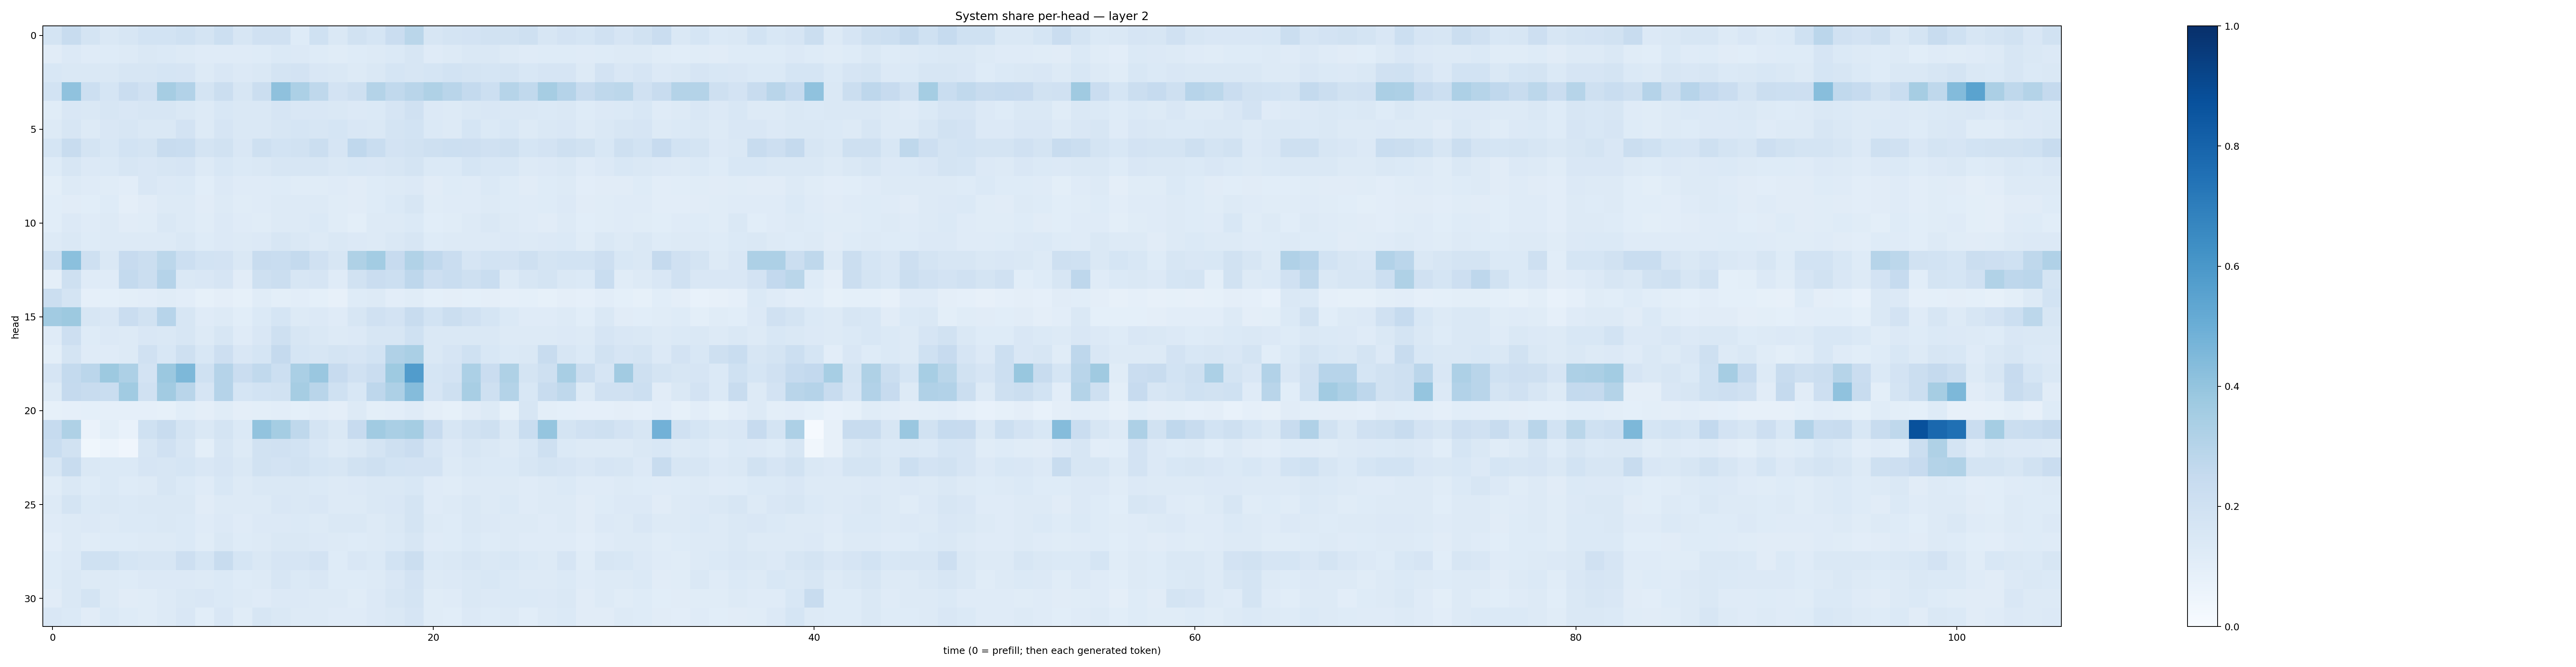

Data behind this chart, as committed beside it:
0.17790468, 0.23946494, 0.17656444, 0.14471264, 0.1601881, 0.18684603, 0.18586285, 0.20271051, 0.17537592, 0.21545383, 0.15783033, 0.19563563, 0.19773294, 0.12175797, 0.20051849, 0.14155377, 0.19454174, 0.17170854, 0.23029113, 0.28540295, 0.16006291, 0.17859632, 0.18319245, 0.18787354
0.1103, 0.1347, 0.1176, 0.1225, 0.1251, 0.1418, 0.1397, 0.1293, 0.1173, 0.1191, 0.1183, 0.1241, 0.1373, 0.136, 0.1238, 0.1142, 0.1213, 0.1317, 0.1379, 0.158, 0.1182, 0.1323, 0.1414, 0.1466
0.1541, 0.1445, 0.1428, 0.1452, 0.1607, 0.1597, 0.1701, 0.1652, 0.1263, 0.1516, 0.1335, 0.142, 0.1762, 0.1801, 0.1508, 0.1462, 0.1294, 0.1462, 0.1717, 0.1633, 0.1686, 0.1863, 0.1742, 0.1706
0.187, 0.4065, 0.2164, 0.1685, 0.2286, 0.1979, 0.3497, 0.3105, 0.1783, 0.2199, 0.1598, 0.2235, 0.4111, 0.331, 0.2731, 0.1814, 0.205, 0.3063, 0.2644, 0.2905, 0.3209, 0.2917, 0.2577, 0.2175
0.1161, 0.1511, 0.144, 0.1613, 0.1504, 0.1604, 0.1587, 0.1476, 0.1313, 0.1524, 0.1481, 0.1421, 0.167, 0.1495, 0.1496, 0.1464, 0.1332, 0.1399, 0.1655, 0.1959, 0.1358, 0.1319, 0.1426, 0.15
0.1286, 0.1632, 0.1284, 0.1508, 0.1614, 0.1411, 0.1437, 0.1828, 0.1315, 0.1666, 0.1446, 0.1442, 0.1567, 0.1695, 0.1628, 0.1683, 0.1515, 0.1462, 0.1745, 0.1843, 0.1368, 0.1303, 0.1711, 0.1375
0.1699, 0.2369, 0.1728, 0.1558, 0.1836, 0.1782, 0.2387, 0.2315, 0.1736, 0.1901, 0.1485, 0.2052, 0.1851, 0.1926, 0.2205, 0.1645, 0.2659, 0.2308, 0.1832, 0.1907, 0.207, 0.2175, 0.2145, 0.1966
0.1232, 0.1634, 0.1341, 0.1378, 0.1625, 0.1513, 0.1572, 0.1651, 0.1307, 0.155, 0.1403, 0.1441, 0.1567, 0.157, 0.1584, 0.144, 0.1548, 0.1516, 0.1615, 0.173, 0.1387, 0.1393, 0.1682, 0.1556
0.1003, 0.1271, 0.1174, 0.117, 0.1047, 0.1493, 0.1359, 0.1378, 0.1094, 0.1349, 0.1174, 0.1197, 0.1232, 0.1163, 0.1155, 0.1199, 0.1112, 0.1218, 0.1272, 0.1331, 0.1098, 0.1237, 0.121, 0.1368
0.1061, 0.1109, 0.1057, 0.1215, 0.09455, 0.1121, 0.1265, 0.1305, 0.1113, 0.1267, 0.1157, 0.121, 0.1311, 0.1251, 0.1299, 0.1163, 0.1132, 0.1237, 0.1386, 0.1569, 0.1138, 0.1184, 0.1195, 0.1263
0.1061, 0.1356, 0.1182, 0.132, 0.1104, 0.1168, 0.1413, 0.1312, 0.1134, 0.1351, 0.119, 0.1162, 0.1291, 0.1253, 0.1389, 0.1162, 0.1003, 0.1272, 0.1287, 0.1376, 0.1086, 0.1155, 0.1284, 0.1447
0.1264, 0.1436, 0.1219, 0.1291, 0.1263, 0.1293, 0.1315, 0.1451, 0.1229, 0.1331, 0.1302, 0.1355, 0.1636, 0.1428, 0.1266, 0.1411, 0.1329, 0.1264, 0.145, 0.1639, 0.1229, 0.1298, 0.1313, 0.1255
0.2101, 0.4206, 0.2081, 0.1446, 0.2434, 0.2253, 0.2779, 0.2161, 0.1851, 0.1818, 0.1445, 0.2419, 0.2321, 0.2576, 0.1954, 0.1565, 0.3208, 0.3567, 0.2451, 0.3148, 0.267, 0.2294, 0.1679, 0.1849
0.09503, 0.2073, 0.1201, 0.1183, 0.2539, 0.2194, 0.3018, 0.1451, 0.1511, 0.1656, 0.1126, 0.2053, 0.2257, 0.1598, 0.1677, 0.1185, 0.193, 0.2292, 0.2172, 0.2747, 0.2112, 0.2337, 0.2054, 0.233
0.2259, 0.1776, 0.08653, 0.09117, 0.0979, 0.1038, 0.1155, 0.1049, 0.08275, 0.09696, 0.08399, 0.1147, 0.1011, 0.1033, 0.09185, 0.07917, 0.1228, 0.1298, 0.1051, 0.1134, 0.09009, 0.09743, 0.09289, 0.0938
0.3596, 0.3777, 0.1629, 0.1492, 0.2293, 0.1953, 0.2968, 0.1605, 0.1184, 0.1327, 0.1093, 0.1369, 0.1695, 0.1323, 0.1353, 0.1179, 0.1625, 0.1969, 0.1806, 0.2364, 0.186, 0.2243, 0.1988, 0.1695
0.1192, 0.2147, 0.1242, 0.1363, 0.1277, 0.1515, 0.1439, 0.1627, 0.1301, 0.1605, 0.1183, 0.1493, 0.2037, 0.1576, 0.148, 0.1287, 0.1358, 0.1598, 0.1626, 0.2002, 0.1411, 0.1446, 0.1463, 0.1479
0.1008, 0.1786, 0.1201, 0.1202, 0.1262, 0.196, 0.1526, 0.2099, 0.1533, 0.2113, 0.1496, 0.1705, 0.2525, 0.1686, 0.1572, 0.1741, 0.1661, 0.1872, 0.3184, 0.3392, 0.1448, 0.1656, 0.2022, 0.1529
0.1662, 0.2561, 0.2837, 0.3754, 0.3266, 0.18, 0.3818, 0.4544, 0.201, 0.3033, 0.2302, 0.2631, 0.2187, 0.3382, 0.3835, 0.2428, 0.196, 0.23, 0.3714, 0.5745, 0.1716, 0.1822, 0.3297, 0.229
0.1311, 0.2521, 0.2374, 0.2321, 0.3638, 0.1977, 0.3596, 0.2916, 0.1667, 0.303, 0.1683, 0.1837, 0.1939, 0.3486, 0.2918, 0.2013, 0.1528, 0.2742, 0.3276, 0.4375, 0.1652, 0.2045, 0.34, 0.2072
0.08448, 0.08875, 0.09241, 0.08754, 0.08817, 0.08944, 0.08571, 0.1061, 0.09446, 0.1149, 0.09608, 0.1011, 0.1045, 0.09359, 0.1043, 0.09656, 0.1295, 0.1005, 0.104, 0.1191, 0.09395, 0.08252, 0.1125, 0.1288
0.2482, 0.3209, 0.06478, 0.1015, 0.07103, 0.1996, 0.2409, 0.1725, 0.1454, 0.1744, 0.1386, 0.4033, 0.3533, 0.2717, 0.1739, 0.1432, 0.2434, 0.3663, 0.3384, 0.3517, 0.2456, 0.1598, 0.1905, 0.2057
0.2329, 0.1899, 0.03591, 0.05959, 0.04135, 0.1608, 0.1985, 0.1569, 0.101, 0.1628, 0.1318, 0.1922, 0.1976, 0.186, 0.1541, 0.1324, 0.1419, 0.174, 0.2045, 0.2295, 0.1676, 0.1351, 0.1627, 0.146
0.1618, 0.2365, 0.1431, 0.1369, 0.1392, 0.1671, 0.1588, 0.1693, 0.1492, 0.1654, 0.1421, 0.1901, 0.181, 0.1886, 0.1705, 0.1571, 0.1946, 0.2061, 0.1842, 0.1825, 0.1818, 0.1319, 0.1476, 0.1394
0.115, 0.1474, 0.1234, 0.1384, 0.1231, 0.1276, 0.1631, 0.1381, 0.1184, 0.156, 0.1256, 0.1423, 0.1426, 0.143, 0.139, 0.1276, 0.1346, 0.1469, 0.1422, 0.155, 0.1195, 0.1146, 0.1291, 0.1298
0.1323, 0.1737, 0.1404, 0.1423, 0.1399, 0.1446, 0.1415, 0.1425, 0.1132, 0.129, 0.1325, 0.1253, 0.1506, 0.1411, 0.1496, 0.1273, 0.128, 0.1424, 0.1507, 0.1742, 0.1209, 0.1301, 0.1412, 0.1308
0.118, 0.1304, 0.1346, 0.1284, 0.1396, 0.138, 0.1459, 0.1368, 0.1174, 0.1367, 0.1203, 0.1366, 0.1352, 0.1381, 0.1304, 0.1416, 0.1412, 0.131, 0.1476, 0.1739, 0.1266, 0.1246, 0.1446, 0.1344
0.1022, 0.1293, 0.1167, 0.1249, 0.1244, 0.1328, 0.1288, 0.1373, 0.1142, 0.1439, 0.124, 0.1289, 0.1469, 0.1449, 0.1363, 0.1262, 0.1235, 0.1301, 0.1394, 0.1582, 0.1174, 0.1218, 0.1367, 0.123
0.1247, 0.133, 0.2016, 0.2026, 0.1707, 0.1625, 0.1585, 0.2133, 0.1702, 0.2365, 0.1716, 0.1472, 0.167, 0.1658, 0.1816, 0.1249, 0.1499, 0.1401, 0.1846, 0.2225, 0.1398, 0.143, 0.1591, 0.1464
0.122, 0.1451, 0.1303, 0.1311, 0.1223, 0.1339, 0.1366, 0.1331, 0.1252, 0.1406, 0.1226, 0.1283, 0.1563, 0.1399, 0.1488, 0.1233, 0.1216, 0.1292, 0.149, 0.1818, 0.1253, 0.1359, 0.1436, 0.1557
0.111, 0.1483, 0.1782, 0.1304, 0.1103, 0.1147, 0.1328, 0.1452, 0.15, 0.1406, 0.1301, 0.1176, 0.1334, 0.1351, 0.1295, 0.1265, 0.1161, 0.1363, 0.1626, 0.1735, 0.1154, 0.1186, 0.1412, 0.134
0.1498, 0.1387, 0.1116, 0.137, 0.125, 0.1141, 0.1289, 0.15, 0.1068, 0.1505, 0.1155, 0.1578, 0.1449, 0.1322, 0.1288, 0.1183, 0.1207, 0.1366, 0.1451, 0.1658, 0.1168, 0.1088, 0.1367, 0.1225
